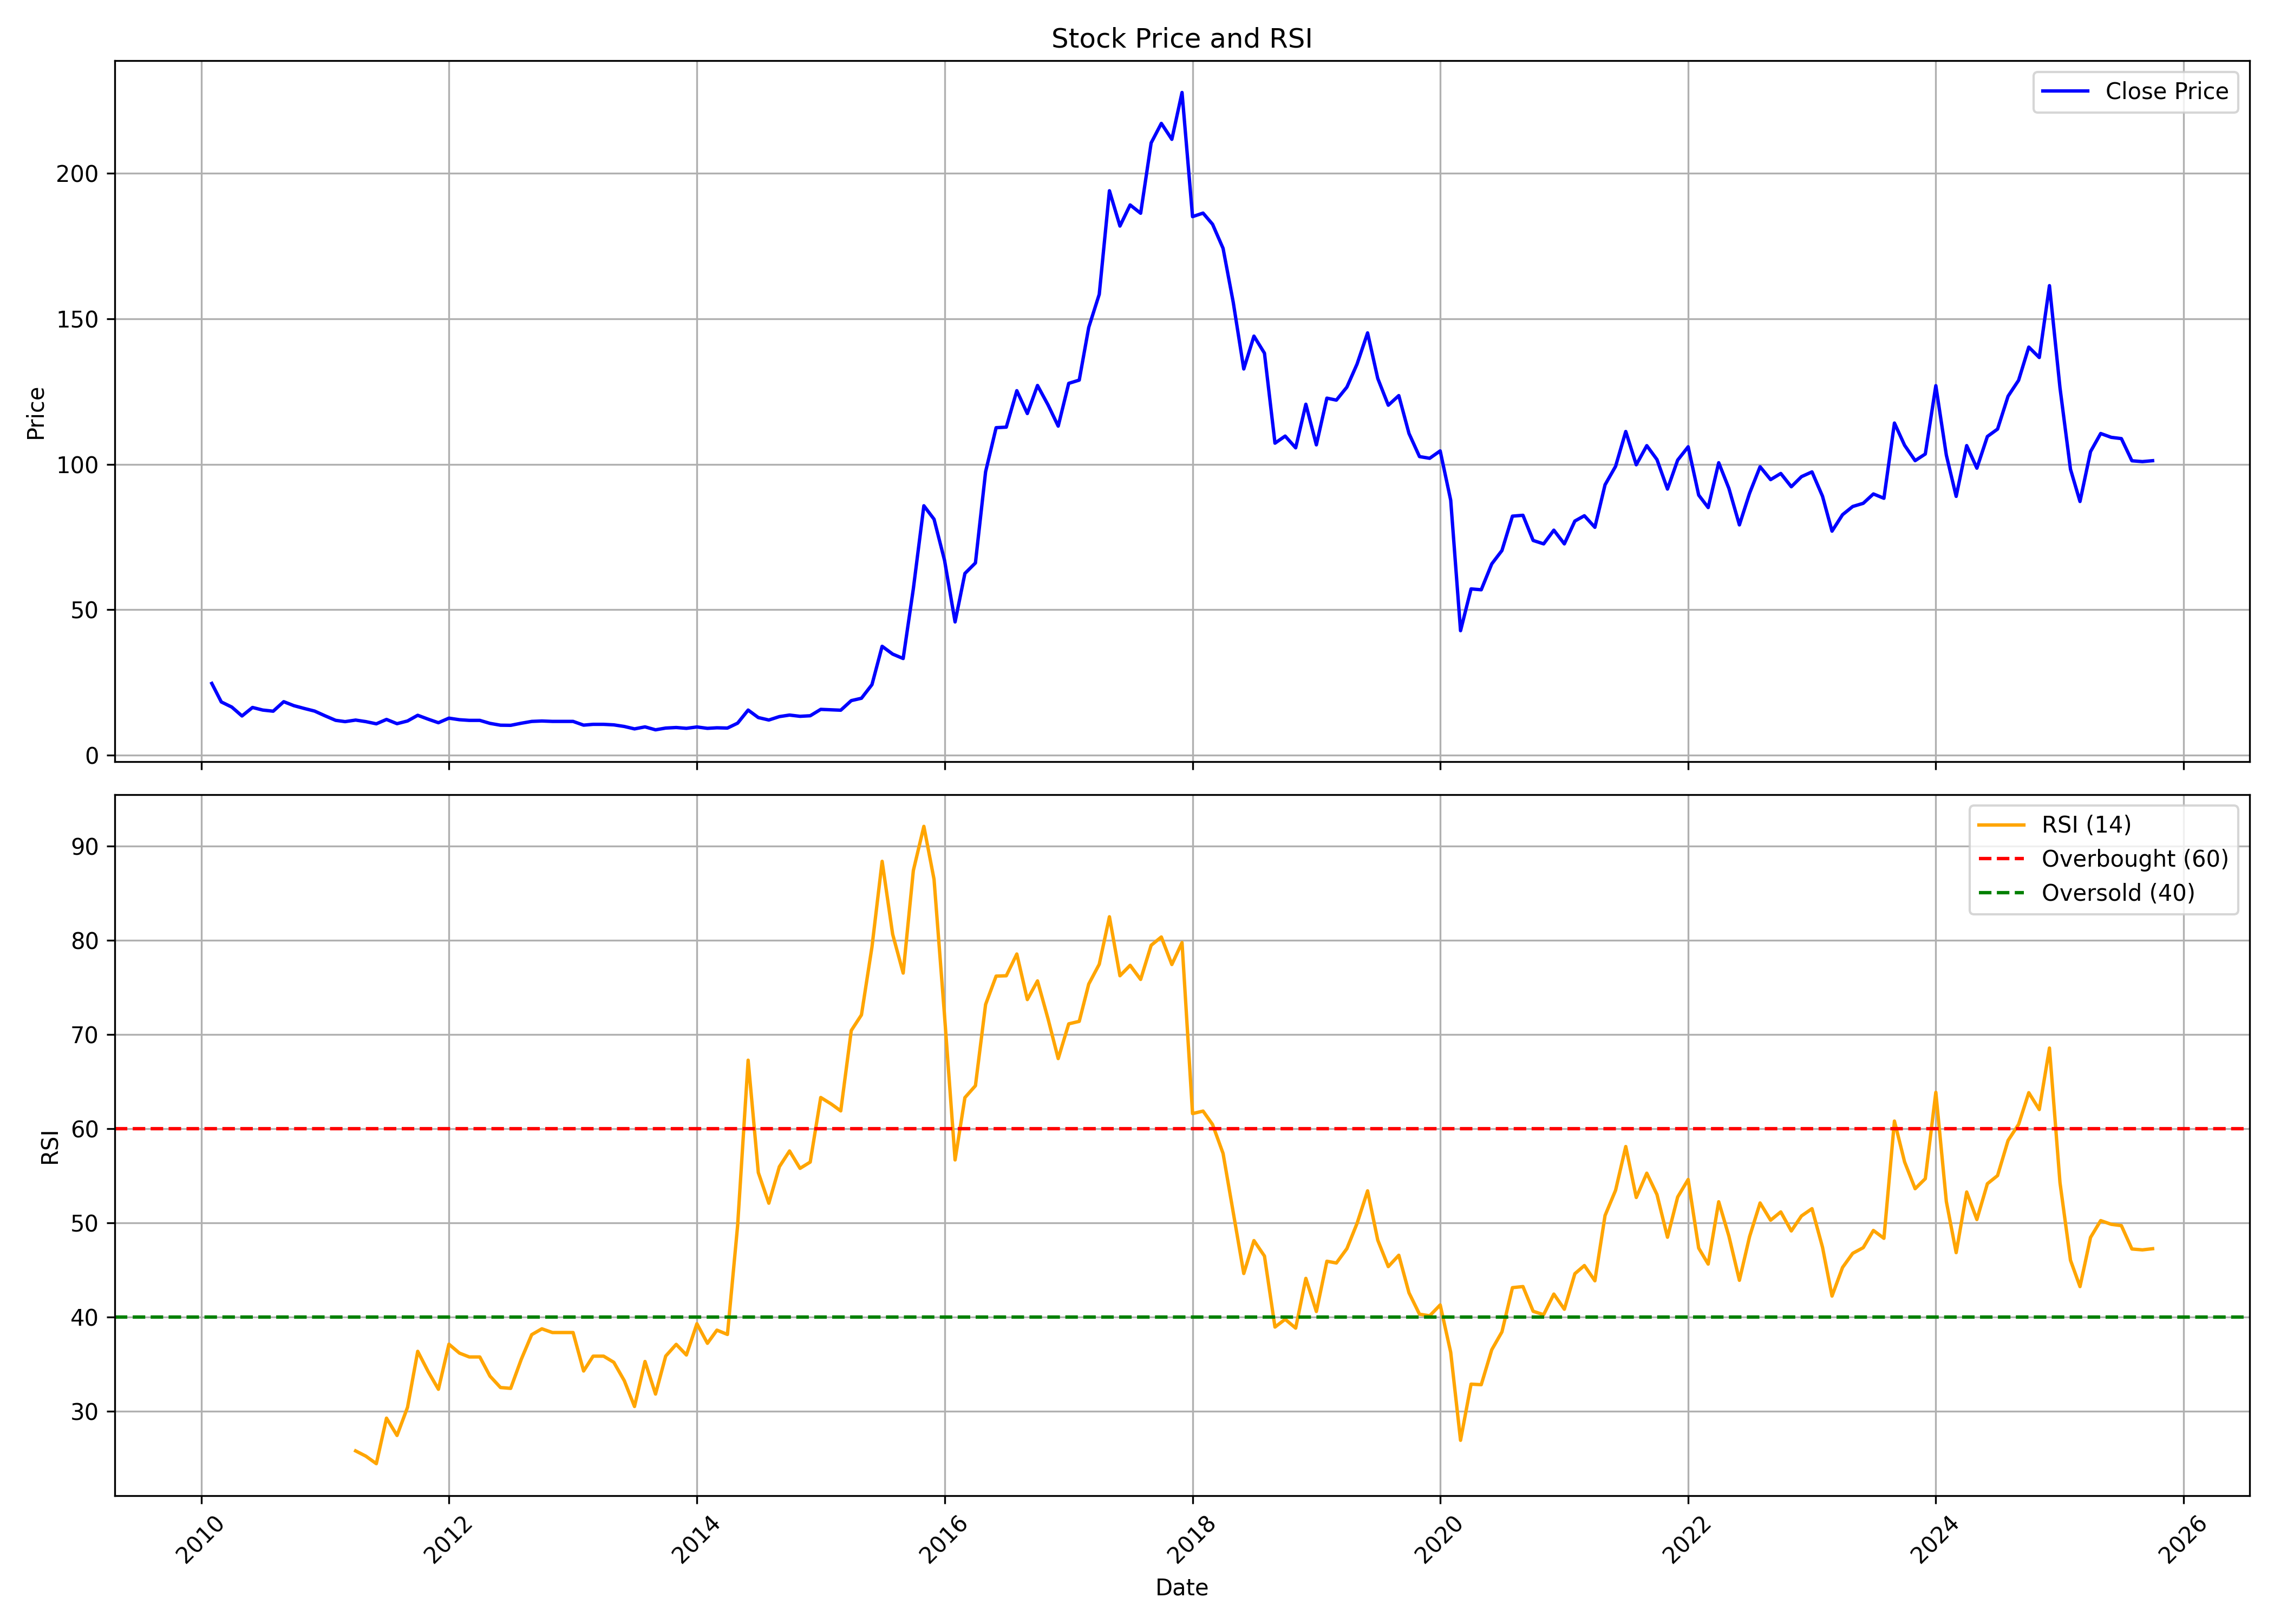

The data file committed next to this chart (first rows):
, date, symbol, open, high, low, close, volume, rsi
0, 2010-02-01, EMMBI, 40.7, 42.74, 23.58, 24.64, 77252570, 
1, 2010-03-01, EMMBI, 24.64, 25.39, 18.09, 18.27, 19987312, 
2, 2010-04-01, EMMBI, 18.14, 20.57, 16.02, 16.5, 4541921, 
3, 2010-05-01, EMMBI, 16.24, 16.59, 11.77, 13.45, 3099601, 
4, 2010-06-01, EMMBI, 13.32, 17.92, 12.87, 16.37, 6532151, 
5, 2010-07-01, EMMBI, 16.19, 17.78, 15.44, 15.48, 2673593, 
6, 2010-08-01, EMMBI, 15.35, 16.81, 14.82, 15.09, 1299530, 
7, 2010-09-01, EMMBI, 15.35, 20.7, 13.8, 18.36, 3845173, 
8, 2010-10-01, EMMBI, 18.45, 18.8, 16.02, 16.99, 1366763, 
9, 2010-11-01, EMMBI, 17.03, 21.24, 14.82, 16.02, 1883142, 
10, 2010-12-01, EMMBI, 16.68, 17.25, 13.94, 15.13, 349960, 
11, 2011-01-01, EMMBI, 15.22, 15.84, 12.83, 13.49, 288994, 
12, 2011-02-01, EMMBI, 14.6, 14.6, 11.5, 11.94, 331402, 
13, 2011-03-01, EMMBI, 11.72, 12.48, 10.62, 11.5, 377462, 
14, 2011-04-01, EMMBI, 11.28, 14.51, 11.28, 12.03, 315894, 25.81
15, 2011-05-01, EMMBI, 11.86, 13.05, 10.84, 11.5, 279798, 25.25
16, 2011-06-01, EMMBI, 11.28, 14.47, 9.777, 10.75, 339885, 24.45
17, 2011-07-01, EMMBI, 11.41, 14.07, 10.18, 12.25, 340870, 29.28
18, 2011-08-01, EMMBI, 12.12, 14.6, 9.335, 10.79, 317937, 27.45
19, 2011-09-01, EMMBI, 10.79, 13.58, 8.406, 11.72, 391614, 30.43
20, 2011-10-01, EMMBI, 12.74, 14.76, 11.3, 13.68, 251659, 36.38
21, 2011-11-01, EMMBI, 13.46, 14.71, 9.689, 12.34, 226781, 34.21
22, 2011-12-01, EMMBI, 12.34, 13.37, 10.77, 11.12, 114538, 32.35
23, 2012-01-01, EMMBI, 10.9, 13.19, 10, 12.69, 117354, 37.13
24, 2012-02-01, EMMBI, 12.74, 14.85, 10.41, 12.16, 237563, 36.19
25, 2012-03-01, EMMBI, 12.16, 14.35, 11.44, 11.93, 302823, 35.78
26, 2012-04-01, EMMBI, 11.93, 13.46, 11.26, 11.93, 132681, 35.78
27, 2012-05-01, EMMBI, 11.75, 13.37, 10.23, 10.9, 75423, 33.75
28, 2012-06-01, EMMBI, 10.59, 10.99, 9.554, 10.27, 85739, 32.53
29, 2012-07-01, EMMBI, 10.63, 10.85, 9.554, 10.23, 56556, 32.44
30, 2012-08-01, EMMBI, 10.09, 10.99, 8.433, 10.94, 103462, 35.51
31, 2012-09-01, EMMBI, 10.94, 13.37, 10.32, 11.57, 160359, 38.15
32, 2012-10-01, EMMBI, 12.04, 12.96, 11.21, 11.72, 105606, 38.77
33, 2012-11-01, EMMBI, 11.9, 13.78, 10.57, 11.58, 71315, 38.37
34, 2012-12-01, EMMBI, 11.35, 13.78, 11.12, 11.58, 102457, 38.37
35, 2013-01-01, EMMBI, 11.49, 12.87, 10.48, 11.58, 151674, 38.37
36, 2013-02-01, EMMBI, 11.53, 11.81, 9.603, 10.29, 98961, 34.29
37, 2013-03-01, EMMBI, 9.925, 11.95, 9.236, 10.57, 140788, 35.86
38, 2013-04-01, EMMBI, 10.75, 12.87, 9.236, 10.57, 99287, 35.86
39, 2013-05-01, EMMBI, 10.57, 11.9, 9.741, 10.38, 263049, 35.21
40, 2013-06-01, EMMBI, 11.95, 12.41, 9.19, 9.833, 316745, 33.26
41, 2013-07-01, EMMBI, 9.695, 11.49, 8.041, 9.006, 235049, 30.52
42, 2013-08-01, EMMBI, 9.006, 10.61, 7.719, 9.695, 303159, 35.3
43, 2013-09-01, EMMBI, 9.649, 10.11, 8.455, 8.684, 174848, 31.84
44, 2013-10-01, EMMBI, 9.38, 10.46, 8.489, 9.286, 168863, 35.87
45, 2013-11-01, EMMBI, 10.32, 10.51, 8.771, 9.474, 231248, 37.12
46, 2013-12-01, EMMBI, 9.474, 10.79, 9.005, 9.193, 293433, 35.99
47, 2014-01-01, EMMBI, 9.427, 10.18, 7.926, 9.662, 411644, 39.31
48, 2014-02-01, EMMBI, 9.38, 9.662, 8.536, 9.193, 179948, 37.23
49, 2014-03-01, EMMBI, 10.6, 10.69, 8.724, 9.38, 169630, 38.63
50, 2014-04-01, EMMBI, 9.38, 10.08, 9.005, 9.286, 193462, 38.17
51, 2014-05-01, EMMBI, 9.286, 12.66, 8.911, 10.97, 328855, 49.72
52, 2014-06-01, EMMBI, 11.07, 16.79, 10.69, 15.48, 504075, 67.28
53, 2014-07-01, EMMBI, 15.43, 16.18, 12.71, 12.9, 428090, 55.35
54, 2014-08-01, EMMBI, 13.32, 13.88, 11.82, 12.05, 339664, 52.1
55, 2014-09-01, EMMBI, 12.48, 15.24, 12.01, 13.23, 406354, 55.97
56, 2014-10-01, EMMBI, 13.76, 16.1, 12.85, 13.76, 418142, 57.64
57, 2014-11-01, EMMBI, 14.19, 16.15, 13.18, 13.33, 443801, 55.8
58, 2014-12-01, EMMBI, 15.29, 15.29, 11.94, 13.52, 388722, 56.46
59, 2015-01-01, EMMBI, 14.33, 19.97, 11.89, 15.72, 835352, 63.32
... 129 more rows
